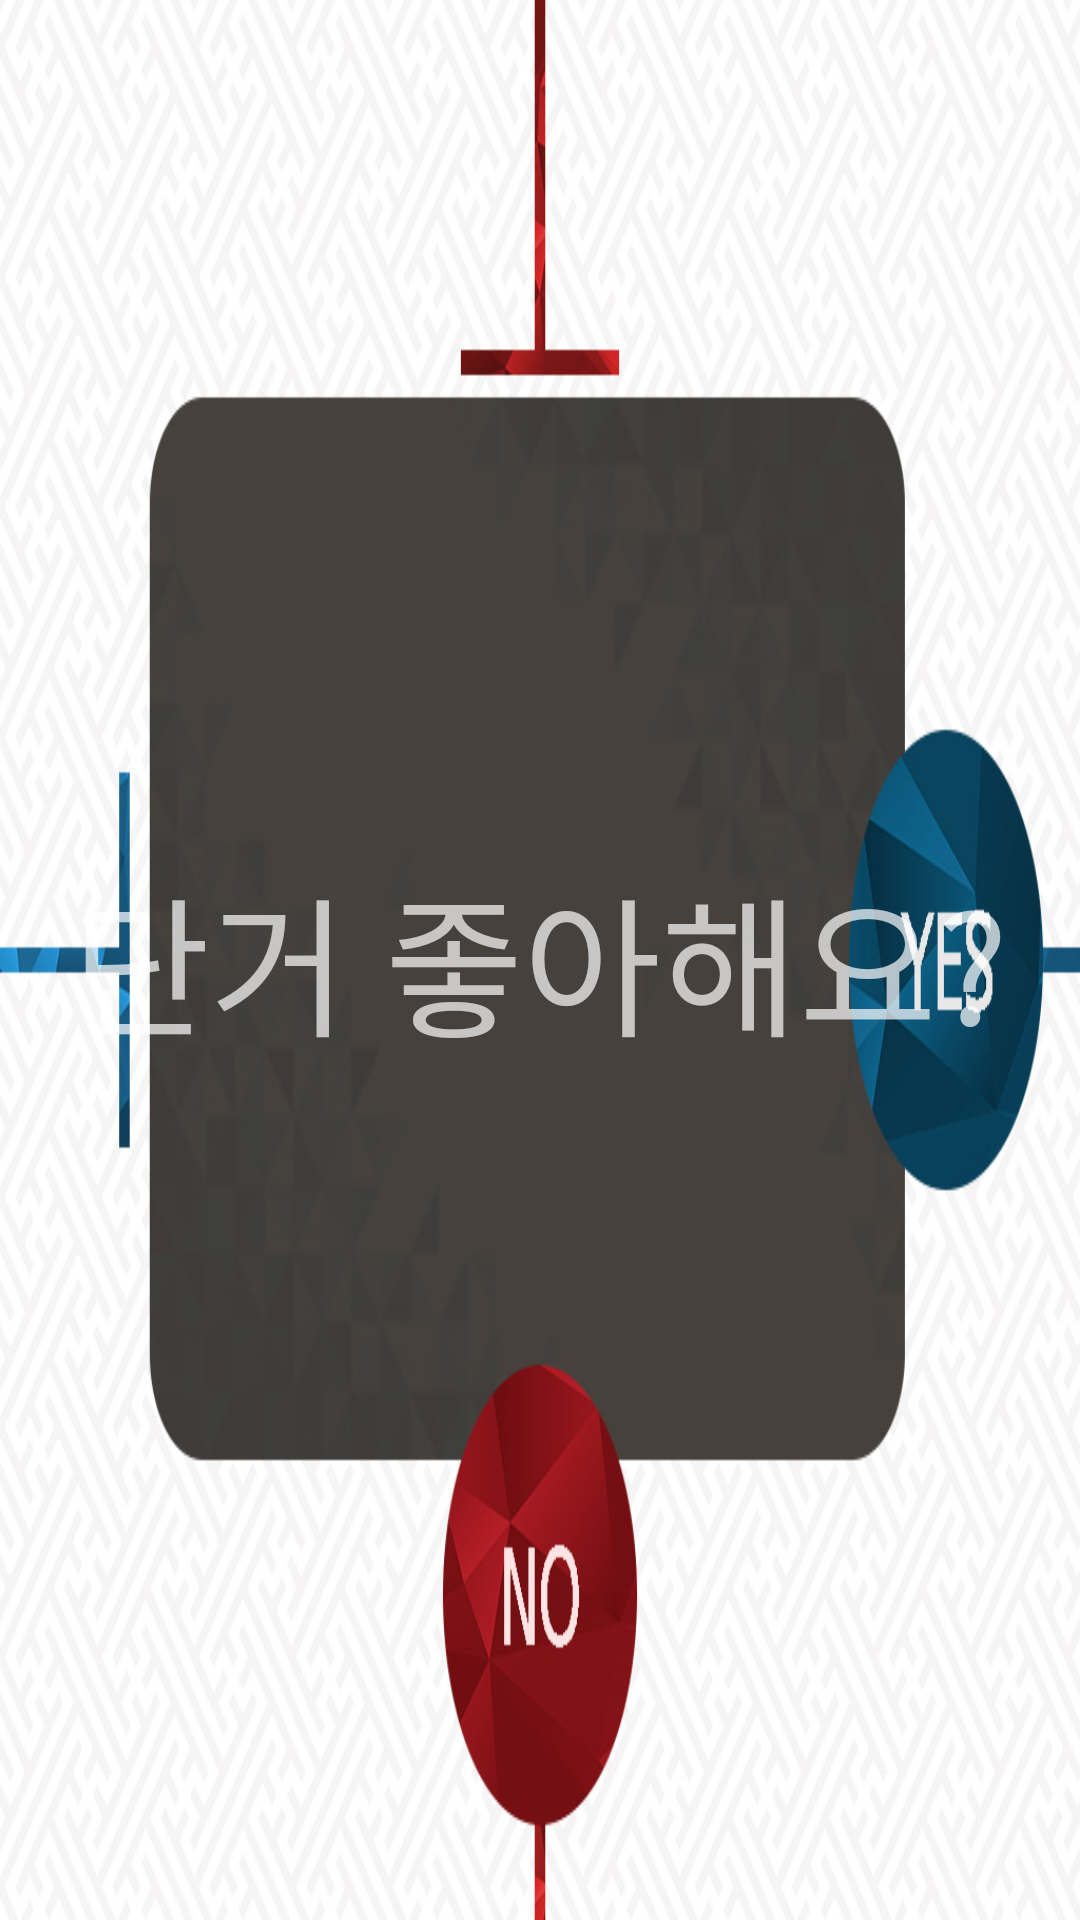

The Android layout XML behind this screen, and the referenced resources:
<!-- AndroidManifest.xml: application theme Theme.NoActionBar -->
<!-- res/layout/fragment_branch.xml -->
<FrameLayout xmlns:android="http://schemas.android.com/apk/res/android"
    xmlns:tools="http://schemas.android.com/tools"
    android:layout_width="match_parent"
    android:layout_height="match_parent"
    android:background="@drawable/background_branch"
    tools:context="gdgssu.charge.your.life.BranchFragment">


    <TextView
        android:id="@+id/branch_question"
        android:layout_width="wrap_content"
        android:layout_height="wrap_content"
        android:layout_gravity="center"
        android:text="@string/branch_question_3"
        android:textSize="50dp" />

    <TextView
        android:id="@+id/brach_yes"
        android:layout_width="wrap_content"
        android:layout_height="wrap_content"
        android:layout_gravity="right|center_vertical"
        android:text="YES"
        android:textColor="@color/transparent"
        android:textSize="100dp" />

    <TextView
        android:id="@+id/brach_no"
        android:layout_width="wrap_content"
        android:layout_height="wrap_content"
        android:layout_gravity="center_horizontal|bottom"
        android:text="NO"
        android:textColor="@color/transparent"
        android:textSize="100dp" />
</FrameLayout>
<!-- resources referenced by this layout -->
<resources>
  <color name="transparent">#00FF0000</color>
  <!-- drawable background_branch: jpg bitmap (drawable, 161861 bytes) -->
  <string name="branch_question_3"> 단거 좋아해요? </string>
  <style name="Theme.NoActionBar" parent="@style/Theme.AppCompat">
          <item name="windowActionBar">false</item>
          <item name="android:windowNoTitle">true</item>
      </style>
</resources>
